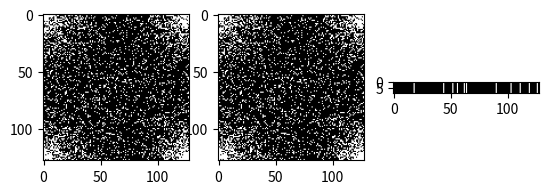

Here is the Python script that generated this plot:
import numpy as np
import matplotlib.pyplot as plt
def genPDF(imSize,p,pctg,distType = 2,radius = 0,disp = 0):
    
    minval = 0
    maxval = 1
    val = 0.5
    imSize = np.asarray(imSize)
    if np.size(imSize) ==1:
        imSize = np.append(imSize, 1)
    
    sx = imSize[0]
    sy = imSize[1]
    PCTG = np.floor(pctg*sx*sy)

    if (imSize==1).sum() == 0: # it is a 2D map
        x1 = np.linspace(-1,1,sx)
        y1 = np.linspace(-1,1,sy)
        x,y = np.meshgrid(y1,x1)
    
        if distType == 1:
            r = np.maximum(abs(x),abs(y))
        else :
            r = np.sqrt(x**2 + y**2)
            r = r/np.max(r)
    else:

        r = abs(np.linspace(-1,1,max(sx,sy)))
    idx = np.where(r < radius)
    pdf = (1-r)**p
    pdf[idx] = 1
    
    if np.floor(np.sum(pdf)) > PCTG:
        print("error: infeasible without undersampling dc, increase p")
        return

    while(1) :
        val = minval/2 + maxval/2
        pdf = (1-r)**p + val
        pdf[np.where(pdf>1)] = 1
        pdf[idx] = 1 
        N = np.floor(np.sum(pdf))
        if N > PCTG:
            maxval = val
        elif N < PCTG:
            minval = val
        elif N == PCTG:
            break

    pdf = np.asarray(pdf)    
    if disp:
        plot= lambda x: plt.imshow(x,cmap=plt.cm.gray, clim=(0.0, 1))
        plt.clf()
        plt.subplot(211)
        plot(pdf)
        plt.axis('off')
        plt.title('pdf')
        if (imSize==1).sum() == 0:
            plt.subplot(212)
            tmp = int(np.shape(pdf)[0]/2)
            plt.plot(pdf[tmp,:])
            plt.ylim(0.4,1)
        else:
            plt.subplot(212)
            plt.plot(pdf)
        plt.subplots_adjust(left=0, right=1, top=1, bottom=0,wspace=.01)
        plt.show()

    return pdf


def genSampling(pdf,iter,tol):
    
    pdf[np.where(pdf >1)] = 1
    K = np.sum(pdf)
    minIntr = 1e99
    minIntrVec = np.zeros(pdf.shape)
    stat = []
    for n in range(iter):
        tmp = np.zeros(pdf.shape)
        while abs(np.sum(tmp)-K) > tol:
            tmp = np.random.rand(*pdf.shape) < pdf

        TMP = np.fft.fft2(tmp/pdf)
        if np.max(abs(TMP.flatten('F')[1:])) < minIntr:
            minIntr = np.max(abs(TMP.flatten('F')[1:]))
            minIntrVec = tmp
        stat.append(np.max(abs(TMP.flatten('F')[1:])))

    actpctg = np.sum(minIntrVec)/np.prod(np.shape(minIntrVec));
    minIntrVec = np.fft.ifftshift(minIntrVec)
    return minIntrVec


def give_mask(size,R):
    if R >12:
        pdf = genPDF([size[1],size[2],128],6,1/R,2,0,0)
    else:
        pdf = genPDF([size[1],size[2],128],5,1/R,2,0,0);
    print(pdf.shape)
    mask = genSampling(pdf,2,5)
    mask[0,0] = True
    mask3D = np.repeat(mask[:,:,np.newaxis], size[0], axis=2)
    mask3D = mask3D.transpose((2,0,1))
    return mask3D

if __name__ == '__main__':
    pdf = genPDF([128,128],5,1/5,2,0,0);
    mask = genSampling(pdf,2,5)
    print(mask.shape)
    mask3D = np.repeat(mask[:,:,np.newaxis], 10, axis=2)
    mask3D = mask3D.transpose((2,0,1))
    print('Undersampling rates is %f'% (np.size(mask3D)/np.sum(mask3D)))
    print(mask[0,0])
    print(mask3D.shape)
    plt.subplot(131)
    plt.imshow(mask3D[4,:,:],cmap=plt.cm.gray, clim=(0.0, 1))
    plt.subplot(132)
    plt.imshow(mask3D[2,:,:],cmap=plt.cm.gray, clim=(0.0, 1))
    plt.subplot(133)
    plt.imshow(mask3D[:,:,50],cmap=plt.cm.gray, clim=(0.0, 1))
    plt.show()




